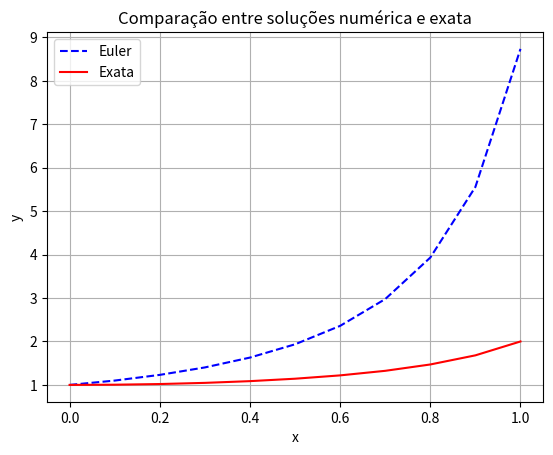

Write Python code to recreate this figure.
from scipy.integrate import solve_ivp
import numpy as np
import matplotlib.pyplot as plt

def y_analitica(x):
    return 1 / (1 - 0.5 * x**2)

#Definição da EDO
def f(x,y):
    return x + y**2

#Método de Euler
def euler(f, y0, x):
    y=[y0]
    for i in range(1,len(x)):
        h=x[i]-x[i-1]
        y.append(y[-1] + h*f(x[i-1],y[-1]))
    return np.array(y)

#Malha de x com passo fixo

h = 0.1
x = np.arange(0, 1+h, h)
y0 = 1

#Solução

y_euler = euler(f, y0, x)

y_exata = y_analitica(x)

#Plot

plt.plot(x, y_euler, label='Euler', linestyle ='--', color='blue')
plt.plot(x, y_exata, label='Exata', linestyle='-', color='red')
plt.title('Comparação entre soluções numérica e exata')
plt.xlabel('x')
plt.ylabel('y')
plt.legend()
plt.grid()
plt.show()
